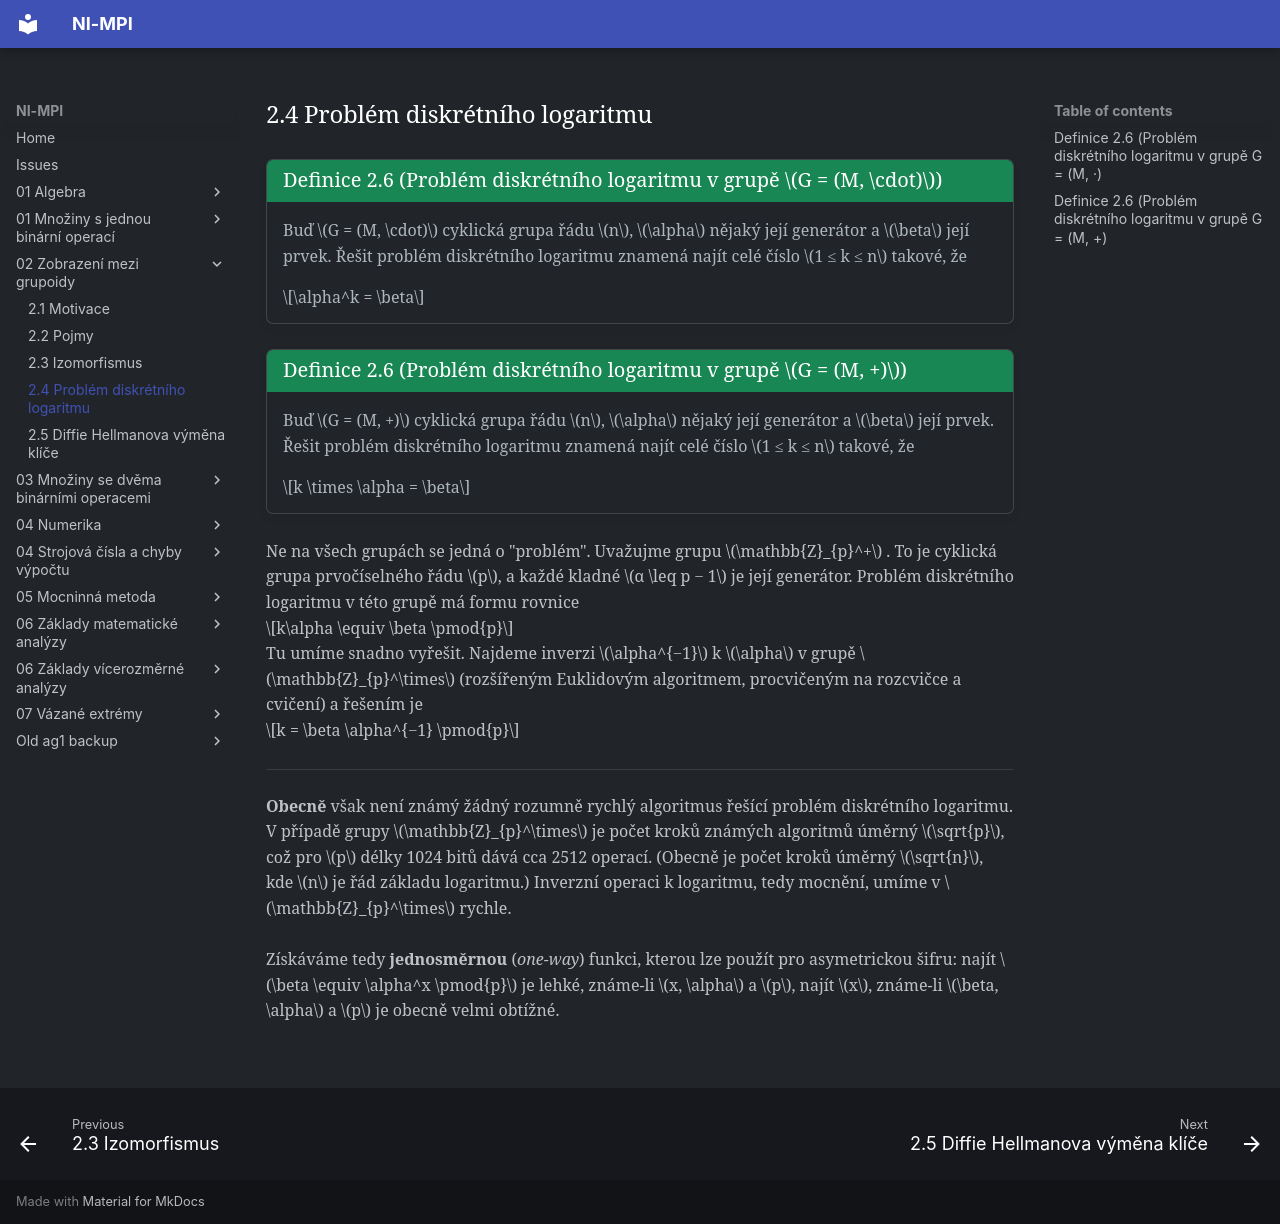

repository: Matyas2004/mpi · page: 02_Zobrazení_mezi_grupoidy/2.4_Problém_diskrétního_logaritmu/index.html · generator: mkdocs

<a id="def-2.6"></a>
!!! Definition "[Definice 2.6 (Problém diskrétního logaritmu v grupě $G = (M, \cdot)$)](#def-2.6)"
    
    ### Definice 2.6 (Problém diskrétního logaritmu v grupě G = (M, ·) {#def-2.6}

    Buď $G = (M, \cdot)$ cyklická grupa řádu $n$, $\alpha$ nějaký její generátor a $\beta$ její prvek. Řešit problém diskrétního
    logaritmu znamená najít celé číslo $1 ≤ k ≤ n$ takové, že

    $$\alpha^k = \beta$$

<a id="def-2.7"></a>
!!! Definition "[Definice 2.6 (Problém diskrétního logaritmu v grupě $G = (M, +)$)](#def-2.6)"
    
    ### Definice 2.6 (Problém diskrétního logaritmu v grupě G = (M, +) {#def-2.6}

    Buď $G = (M, +)$ cyklická grupa řádu $n$, $\alpha$ nějaký její generátor a $\beta$ její prvek. Řešit problém diskrétního
    logaritmu znamená najít celé číslo $1 ≤ k ≤ n$ takové, že

    $$k \times \alpha = \beta$$

Ne na všech grupách se jedná o "problém". Uvažujme grupu $\mathbb{Z}_{p}^+$ . To je cyklická grupa 
prvočíselného řádu $p$, a každé kladné $α \leq p − 1$ je její  generátor. 
Problém diskrétního logaritmu v této grupě má formu rovnice

$$k\alpha \equiv \beta \pmod{p}$$

Tu umíme snadno vyřešit. Najdeme inverzi $\alpha^{−1}$ k $\alpha$ v grupě $\mathbb{Z}_{p}^\times$ 
(rozšířeným Euklidovým algoritmem, procvičeným na rozcvičce a cvičení) a řešením je

$$k = \beta \alpha^{−1} \pmod{p}$$

---

**Obecně** však není známý žádný rozumně rychlý algoritmus řešící problém diskrétního logaritmu.
V případě grupy $\mathbb{Z}_{p}^\times$ je počet kroků známých algoritmů úměrný $\sqrt{p}$, 
což pro $p$ délky 1024 bitů dává cca 2512 operací. (Obecně je počet kroků úměrný $\sqrt{n}$, kde $n$ je 
řád základu logaritmu.) Inverzní operaci k logaritmu, tedy mocnění, umíme v $\mathbb{Z}_{p}^\times$ rychle.
<br><br>
Získáváme tedy **jednosměrnou** (_one-way_) funkci, kterou lze použít pro asymetrickou šifru: 
najít $\beta \equiv \alpha^x \pmod{p}$ je lehké, známe-li $x, \alpha$ a $p$, 
najít $x$, známe-li $\beta, \alpha$ a $p$ je obecně velmi obtížné.
